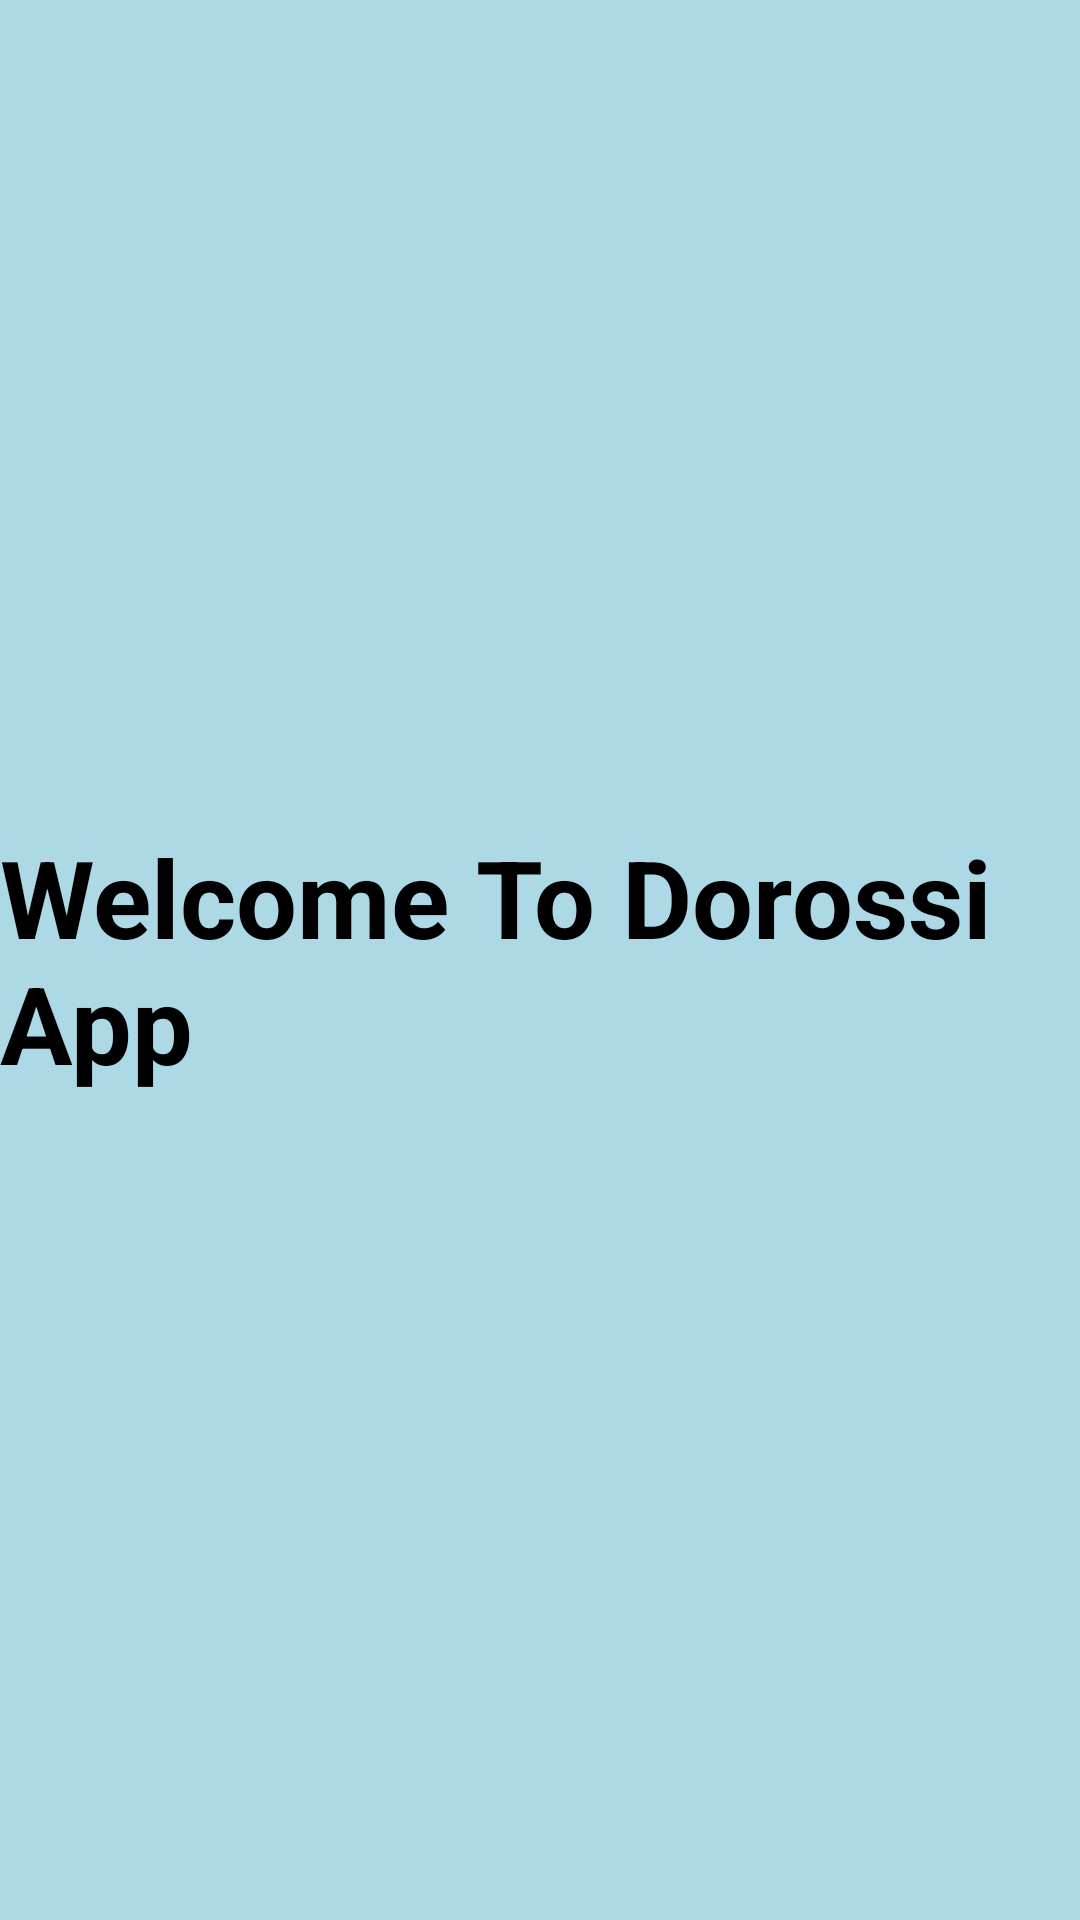

Produce the Android XML layout that renders to this screen, including the resource entries it uses.
<!-- AndroidManifest.xml: application theme Theme.ListView_Spinner -->
<!-- res/layout/splach.xml -->
<LinearLayout
    xmlns:android="http://schemas.android.com/apk/res/android"
    android:orientation="vertical"
    android:gravity="center"
    android:layout_width="match_parent"
    android:layout_height="match_parent"
    android:background="@color/LIGHTER_BLUE">

    <TextView
        android:id="@+id/tvAppName"
        android:layout_width="wrap_content"
        android:layout_height="wrap_content"
        android:text="Welcome To Dorossi App"
        android:textSize="36sp"
        android:textStyle="bold"
        android:textColor="@color/black"/>

</LinearLayout>
<!-- resources referenced by this layout -->
<resources>
  <color name="LIGHTER_BLUE">#ADD8E6</color>
  <color name="black">#FF000000</color>
  <style name="Theme.ListView_Spinner" parent="Base.Theme.ListView_Spinner" />
  <style name="Base.Theme.ListView_Spinner" parent="Theme.Material3.DayNight.NoActionBar">
          
          
      </style>
</resources>
